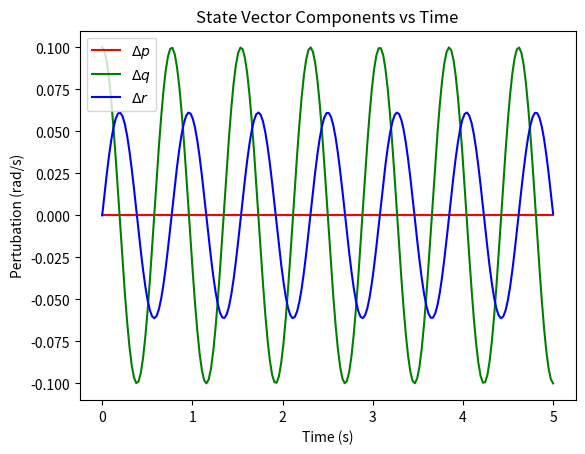

This chart was generated by the following Python code:
import numpy as np
import matplotlib.pyplot as plt
from scipy.linalg import expm

A = np.array([[0, 0, 0],
             [0, 0, -40./3],
             [0, 5, 0]])

timestamps = np.linspace(0, 5, 200)

# Xo is our initial condition
Xo = np.array([0, 0.1, 0])
# X is a list of state vector values.
X = []
for t in timestamps:
    x = np.matmul(expm(A * t), Xo)
    X.append(x)

# Break up the state vector into elements for display
X_p = []
X_q = []
X_r = []
for x in X:
    X_p.append(x[0])
    X_q.append(x[1])
    X_r.append(x[2])

plt.plot(timestamps, X_p, label=r"$\Delta p$", color='red')
plt.plot(timestamps, X_q, label=r"$\Delta q$", color='green')
plt.plot(timestamps, X_r, label=r"$\Delta r$", color='blue')
plt.title("State Vector Components vs Time")
plt.xlabel("Time (s)")
plt.ylabel("Pertubation (rad/s)")
plt.legend()
plt.show()

Xcalc = []
lam = 10. * np.sqrt(2/3)
for time in timestamps:
    E_to_At = np.array([[1, 0, 0],
                      [0, np.cos(time * lam), -2. * np.sqrt(2/3) * np.sin(time * lam)],
                      [0, np.sqrt(3/8) * np.sin(time * lam), np.cos(time * lam)]])
    Xcalc.append(np.matmul(E_to_At, Xo))

X_p = []
X_q = []
X_r = []
for x in X:
    X_p.append(x[0])
    X_q.append(x[1])
    X_r.append(x[2])

plt.plot(timestamps, X_p, label=r"$\Delta p$", color='red')
plt.plot(timestamps, X_q, label=r"$\Delta q$", color='green')
plt.plot(timestamps, X_r, label=r"$\Delta r$", color='blue')
plt.title("State Vector Components vs Time")
plt.xlabel("Time (s)")
plt.ylabel("Pertubation (rad/s)")
plt.legend()
plt.show()
